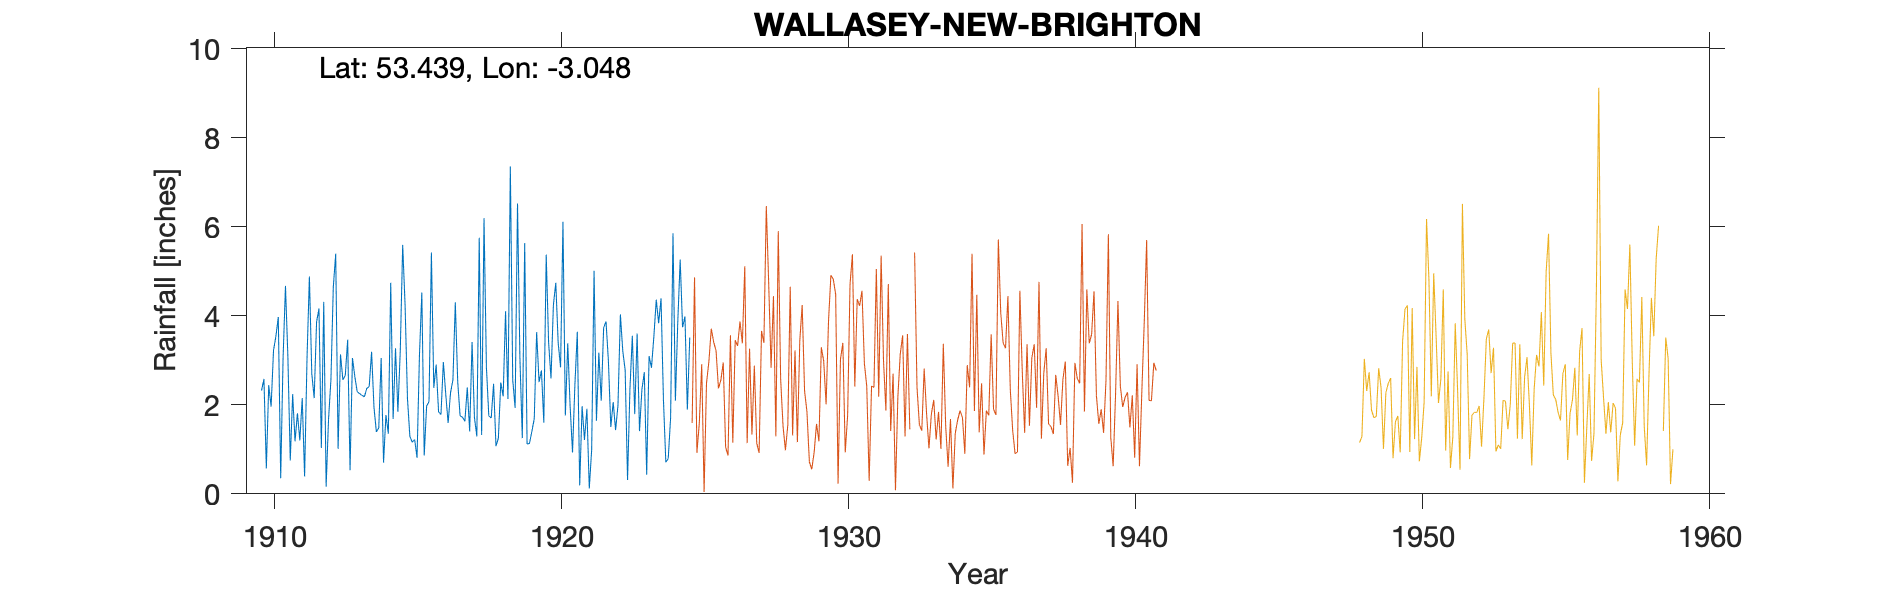

Values plotted in this chart, from the file beside it:
WALLASEY-MARINE-PARK, , , , , , , , , , , , , , , , , , , , , 
Grid ref, SJ305941, Long, -3.048, Lat, 53.44, Elevation, 35, ft., , , , , , , , , , , , , 
Station no, RR4214, , , , , , , , , , , , , , , , , , , , 
, 1910, 1911, 1912, 1913, 1914, 1915, 1916, 1917, 1918, 1919, 1920, 1921, 1922, 1923, 1924, 1925, 1926, 1927, 1928, 1929, 1930
January, 2.32, 0.75, 4.16, 3.46, 1.39, 4.24, 2.38, 1.72, 1.7, 3.06, 3.4, 3.64, 3.87, 1.79, 2.12, , , , , , 
February, 2.58, 2.24, 1.03, 0.53, 1.48, 2.14, 2.9, 1.63, 2.47, 1.25, 2.59, 0.19, 2.98, 3.6, 0.71, , , , , , 
March, 0.57, 1.18, 4.31, 3.05, 3.05, 1.29, 1.84, 2.39, 1.07, 5.63, 4.24, 1.97, 1.5, 1.41, 0.79, , , , , , 
April, 2.44, 1.81, 0.16, 2.63, 0.7, 1.16, 1.78, 1.4, 1.25, 1.12, 4.74, 1.21, 2.06, 2.34, 1.71, , , , , , 
May, 1.96, 1.2, 1.67, 2.29, 1.77, 1.22, 2.96, 3.41, 2.5, 1.13, 3.39, 1.91, 1.43, 2.73, 5.85, , , , , , 
June, 3.22, 2.15, 2.56, 2.25, 1.35, 0.81, 2.24, 1.71, 2.19, 1.4, 2.84, 0.12, 1.99, 0.43, 2.09, , , , , , 
July, 3.54, 0.39, 4.65, 2.21, 4.74, 3.1, 1.59, 1.29, 4.1, 1.69, 6.11, 0.99, 4.03, 3.09, 3.86, , , , , , 
August, 3.97, 3.03, 5.39, 2.18, 1.68, 4.52, 2.27, 5.75, 2.13, 3.63, 1.76, 5.01, 3.21, 2.83, 5.26, , , , , , 
September, 0.35, 4.88, 1.01, 2.37, 3.27, 0.86, 2.56, 1.32, 7.35, 2.51, 3.38, 1.64, 2.78, 3.53, 3.74, , , , , , 
October, 3.05, 2.7, 3.13, 2.41, 1.84, 1.97, 4.3, 6.19, 2.56, 2.77, 1.96, 3.17, 0.31, 4.36, 3.98, , , , , , 
November, 4.67, 2.15, 2.56, 3.19, 3.23, 2.07, 2.52, 2.84, 1.93, 1.6, 0.93, 2.09, 2.36, 3.83, 1.89, , , , , , 
December, 3.09, 3.86, 2.66, 1.94, 5.59, 5.42, 1.75, 1.75, 6.52, 5.37, 2.46, 3.73, 3.55, 4.39, 3.51, , , , , , 
Total, 31.76, 26.34, 33.29, 28.51, 30.09, 28.8, 29.09, 31.4, 35.77, 31.16, 37.8, 25.67, 30.07, 34.33, 35.51, , , , , , 
NGR is in the Marine Park. Altitudes mat…, , , , , , , , , , , , , , , , , , , , , 
